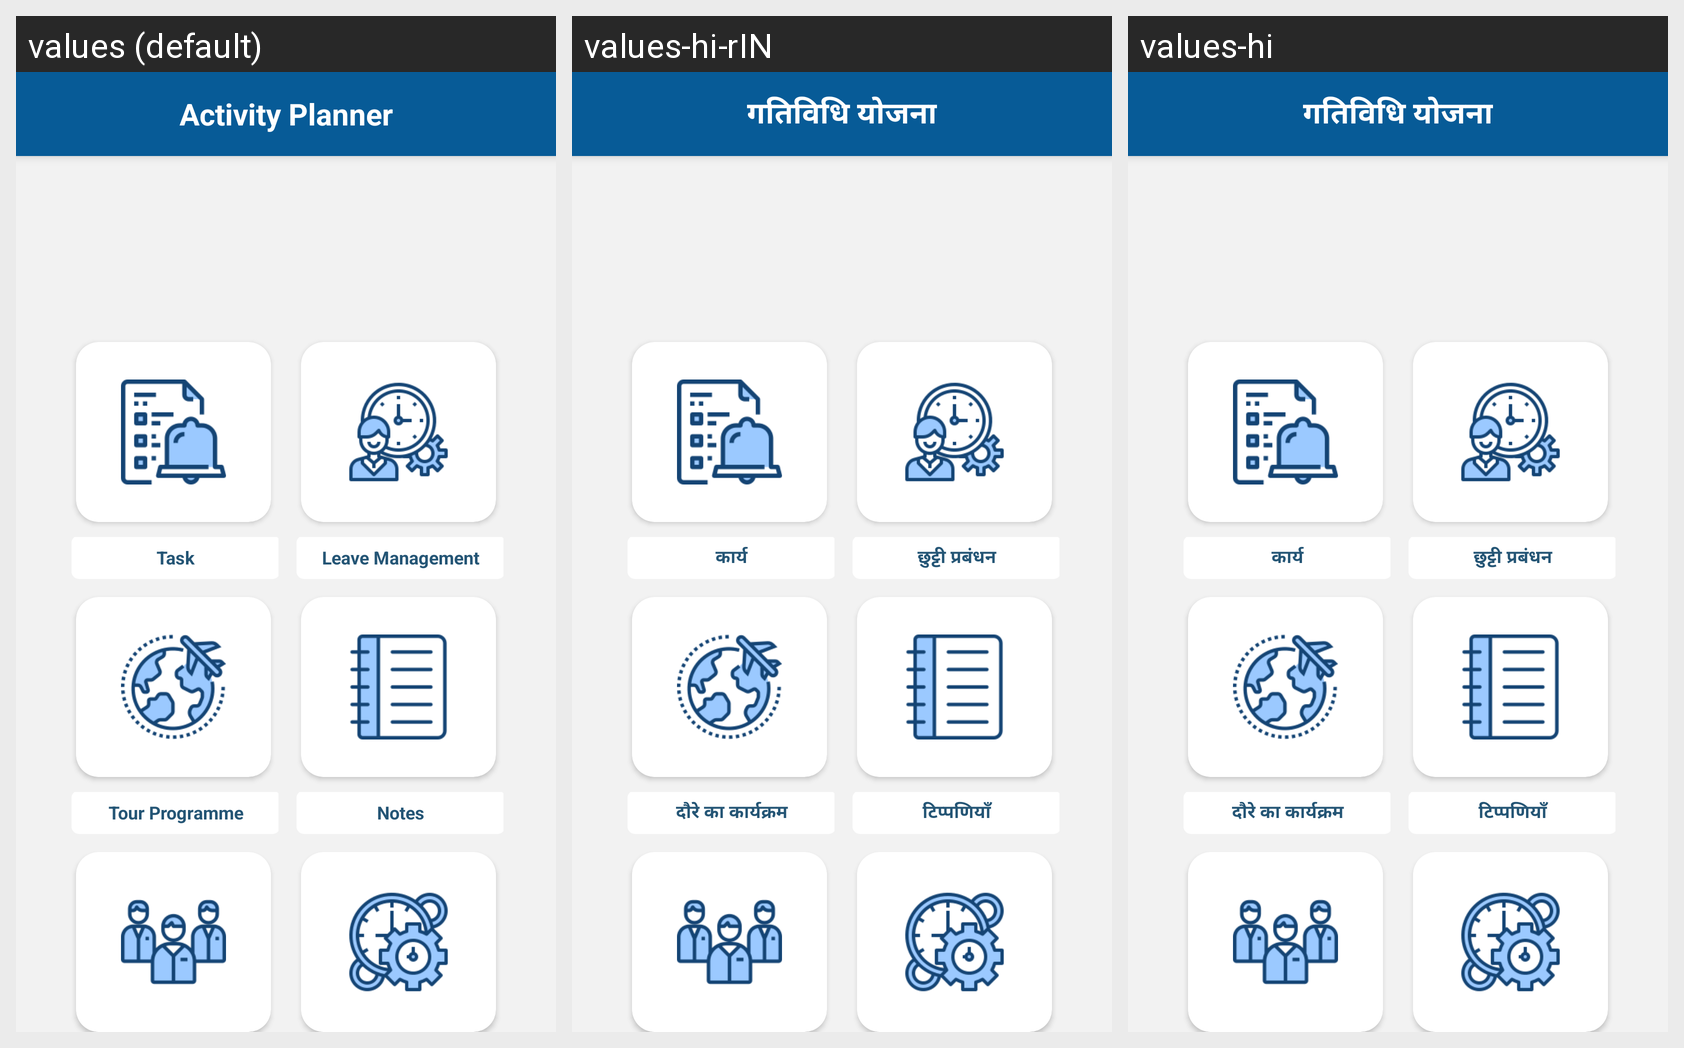

The same Android screen rendered under several of its app's locales, left to right. List the strings drawn on it with the default value and each locale's translation.
Android screen res/layout/activity_planner.xml rendered under 3 locales, left to right: values (default), values-hi-rIN, values-hi. Device: Nexus 5 (rendered at 1080×1920; each locale shown at half size, 540×960, under a caption strip naming it); theme AppTheme.
Strings drawn on this screen, with the default value and each locale's value (text and hints the layout hard-codes, and strings that could not be matched under every locale, appear in the picture but are not listed):

ACTIVITY_PLANNER1
  values: Activity Planner
  values-hi-rIN: गतिविधि योजना
  values-hi: गतिविधि योजना

Task11
  values: Task
  values-hi-rIN: कार्य
  values-hi: कार्य

Leave_Management1
  values: Leave Management
  values-hi-rIN: छुट्टी प्रबंधन
  values-hi: छुट्टी प्रबंधन

tour_program
  values: Tour Programme
  values-hi-rIN: दौरे का कार्यक्रम
  values-hi: दौरे का कार्यक्रम

notes
  values: Notes
  values-hi-rIN: टिप्पणियाँ
  values-hi: टिप्पणियाँ
